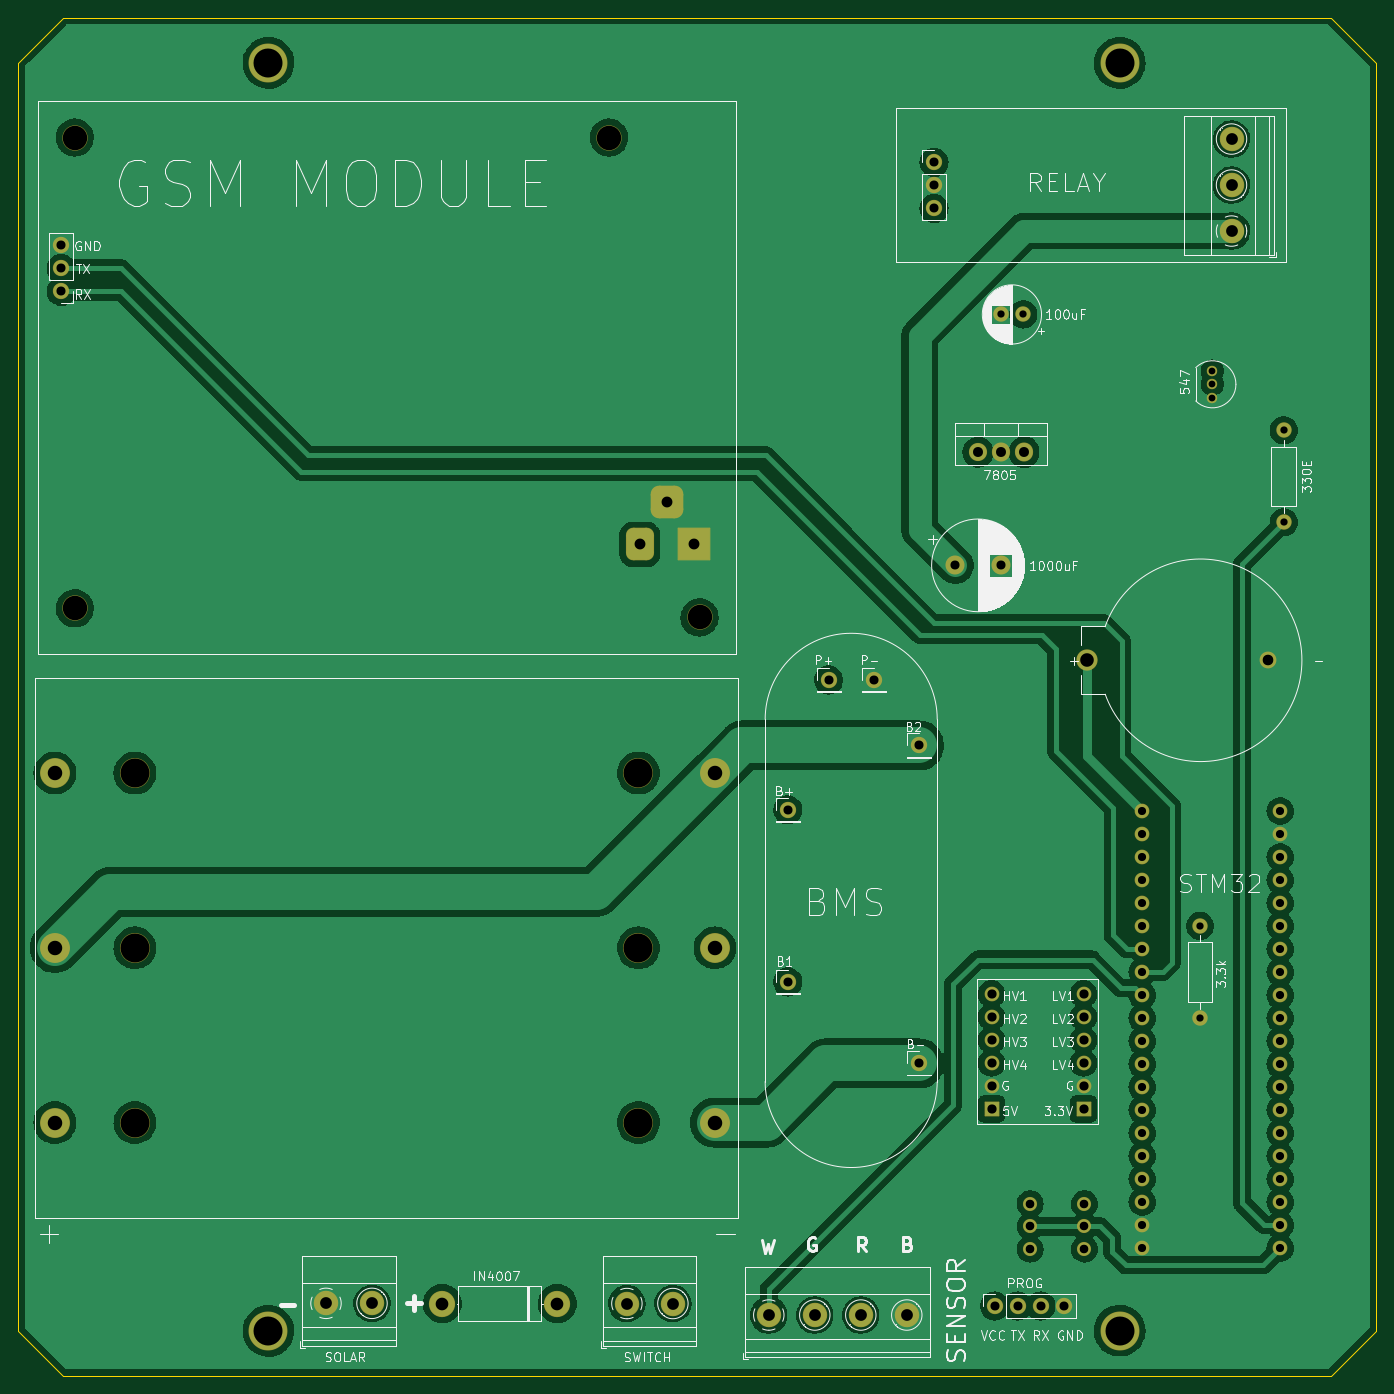
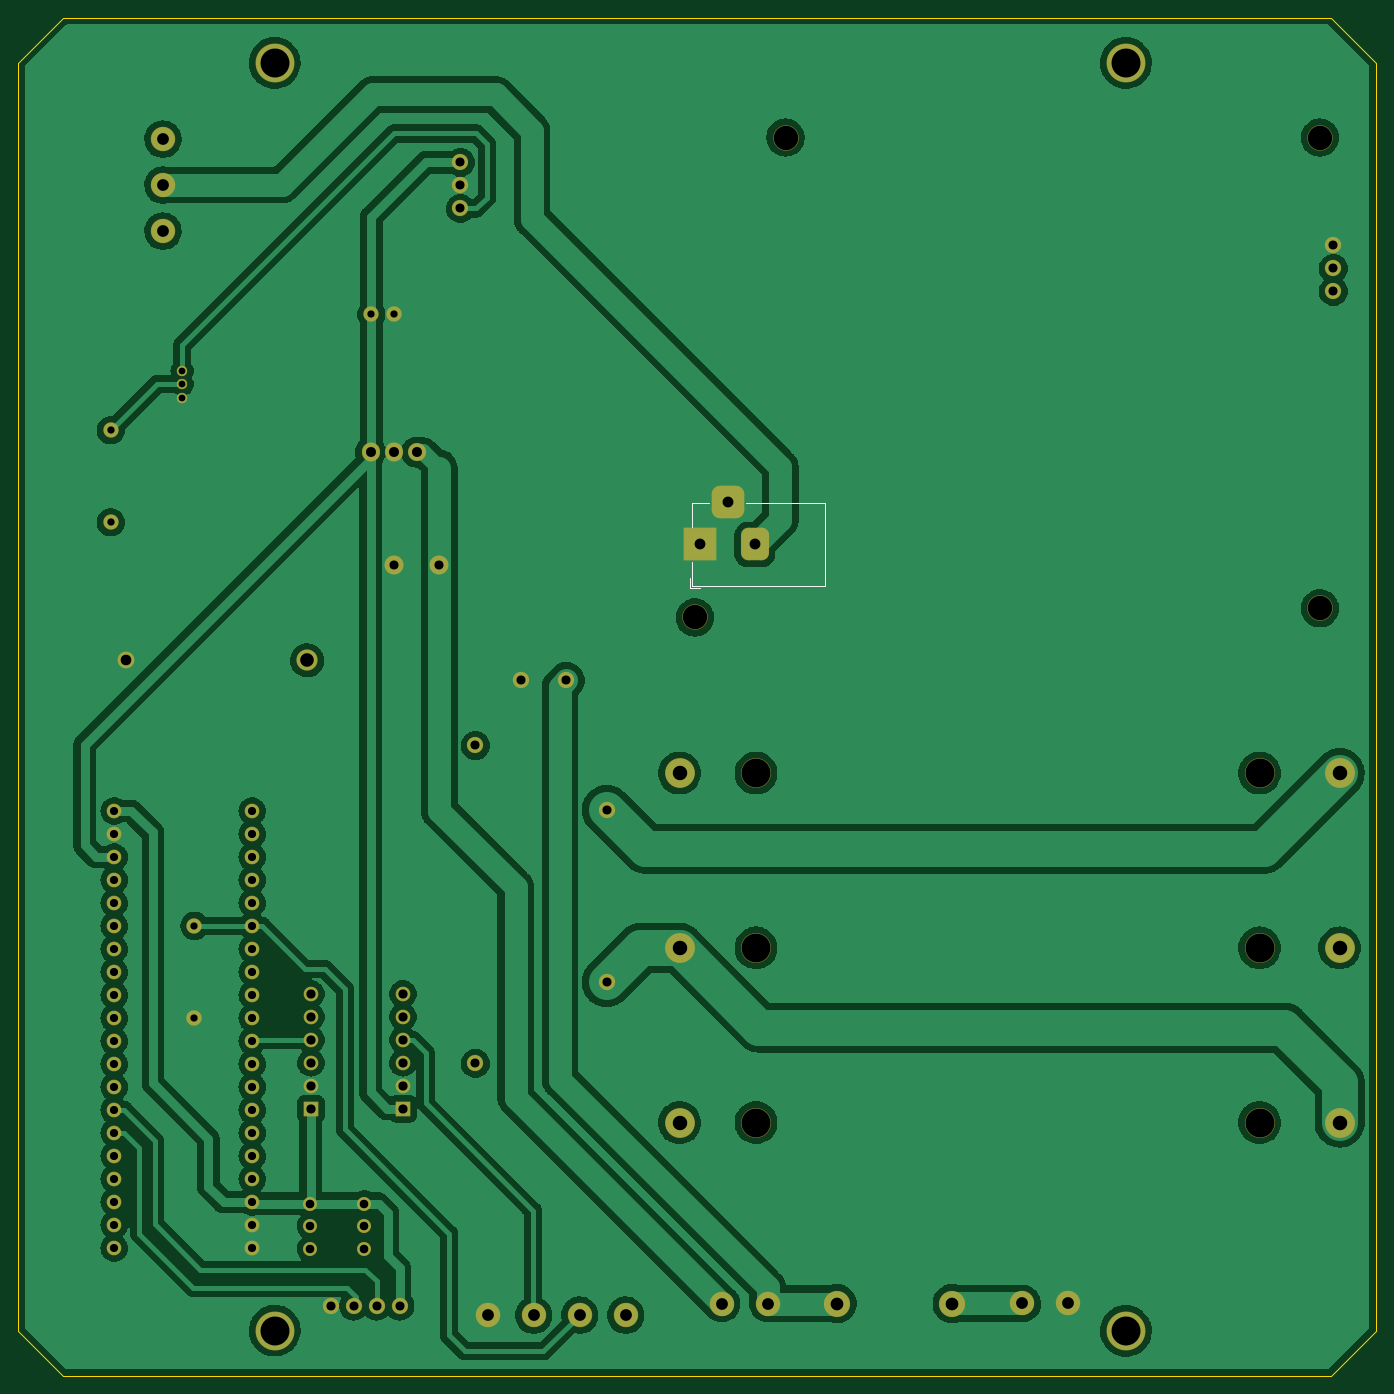
Circuit board: 10 layer files. Board 150.0 x 150.0 mm.
- bottom_copper: OstronElectronicsStack-B_Cu.gbr (304301 bytes)
- bottom_mask: OstronElectronicsStack-B_Mask.gbr (5251 bytes)
- paste: OstronElectronicsStack-B_Paste.gbr (504 bytes)
- bottom_silk: OstronElectronicsStack-B_Silkscreen.gbr (913 bytes)
- outline: OstronElectronicsStack-Edge_Cuts.gbr (940 bytes)
- top_copper: OstronElectronicsStack-F_Cu.gbr (284958 bytes)
- top_mask: OstronElectronicsStack-F_Mask.gbr (5251 bytes)
- paste: OstronElectronicsStack-F_Paste.gbr (504 bytes)
- top_silk: OstronElectronicsStack-F_Silkscreen.gbr (65174 bytes)
- drill: OstronElectronicsStack.drl (3287 bytes)

=== bottom_copper: OstronElectronicsStack-B_Cu.gbr (304301 bytes, source omitted) ===
=== bottom_mask: OstronElectronicsStack-B_Mask.gbr ===
G04 #@! TF.GenerationSoftware,KiCad,Pcbnew,(6.0.7)*
G04 #@! TF.CreationDate,2022-09-25T13:17:08+05:30*
G04 #@! TF.ProjectId,OstronElectronicsStack,4f737472-6f6e-4456-9c65-6374726f6e69,1.0*
G04 #@! TF.SameCoordinates,Original*
G04 #@! TF.FileFunction,Soldermask,Bot*
G04 #@! TF.FilePolarity,Negative*
%FSLAX46Y46*%
G04 Gerber Fmt 4.6, Leading zero omitted, Abs format (unit mm)*
G04 Created by KiCad (PCBNEW (6.0.7)) date 2022-09-25 13:17:08*
%MOMM*%
%LPD*%
G01*
G04 APERTURE LIST*
G04 Aperture macros list*
%AMRoundRect*
0 Rectangle with rounded corners*
0 $1 Rounding radius*
0 $2 $3 $4 $5 $6 $7 $8 $9 X,Y pos of 4 corners*
0 Add a 4 corners polygon primitive as box body*
4,1,4,$2,$3,$4,$5,$6,$7,$8,$9,$2,$3,0*
0 Add four circle primitives for the rounded corners*
1,1,$1+$1,$2,$3*
1,1,$1+$1,$4,$5*
1,1,$1+$1,$6,$7*
1,1,$1+$1,$8,$9*
0 Add four rect primitives between the rounded corners*
20,1,$1+$1,$2,$3,$4,$5,0*
20,1,$1+$1,$4,$5,$6,$7,0*
20,1,$1+$1,$6,$7,$8,$9,0*
20,1,$1+$1,$8,$9,$2,$3,0*%
G04 Aperture macros list end*
%ADD10C,3.302000*%
%ADD11C,4.302000*%
%ADD12C,2.802000*%
%ADD13C,2.352000*%
%ADD14C,1.857000*%
%ADD15C,2.102000*%
%ADD16C,1.702000*%
%ADD17C,2.902000*%
%ADD18O,2.902000X2.902000*%
%ADD19C,1.802000*%
%ADD20O,1.802000X1.802000*%
%ADD21RoundRect,0.926000X-0.875000X-0.875000X0.875000X-0.875000X0.875000X0.875000X-0.875000X0.875000X0*%
%ADD22RoundRect,0.801000X-0.750000X-1.000000X0.750000X-1.000000X0.750000X1.000000X-0.750000X1.000000X0*%
%ADD23RoundRect,0.051000X-1.750000X-1.750000X1.750000X-1.750000X1.750000X1.750000X-1.750000X1.750000X0*%
%ADD24C,2.702000*%
%ADD25C,1.152000*%
%ADD26O,1.702000X1.702000*%
%ADD27C,2.007000*%
%ADD28O,2.007000X2.102000*%
%ADD29C,1.626000*%
%ADD30RoundRect,0.051000X0.762000X0.762000X-0.762000X0.762000X-0.762000X-0.762000X0.762000X-0.762000X0*%
%ADD31C,1.560000*%
G04 APERTURE END LIST*
D10*
X32907000Y-110494000D03*
X32907000Y-149094000D03*
X88517000Y-129794000D03*
X88517000Y-149094000D03*
X32907000Y-129794000D03*
X88517000Y-110494000D03*
X24062000Y-110494000D03*
X96962000Y-110494000D03*
X24062000Y-129794000D03*
X96962000Y-129794000D03*
X24062000Y-149094000D03*
X96962000Y-149094000D03*
D11*
X141660000Y-172060000D03*
X141660000Y-32060000D03*
X47660000Y-32060000D03*
D12*
X26260000Y-40310000D03*
X26260000Y-92310000D03*
X95260000Y-93310000D03*
X85260000Y-40310000D03*
D13*
X138088000Y-98044000D03*
D14*
X158088000Y-98044000D03*
D15*
X123510000Y-87560000D03*
X128510000Y-87560000D03*
D16*
X131010000Y-59850000D03*
X128510000Y-59850000D03*
D17*
X79560000Y-169080000D03*
D18*
X66860000Y-169080000D03*
D19*
X24760000Y-57310000D03*
D20*
X24760000Y-54770000D03*
X24760000Y-52230000D03*
D21*
X91660000Y-80540000D03*
D22*
X88660000Y-85240000D03*
D23*
X94660000Y-85240000D03*
D19*
X109510000Y-100210000D03*
X114510000Y-100210000D03*
X105010000Y-114560000D03*
X105010000Y-133560000D03*
X119510000Y-142560000D03*
D24*
X102910000Y-170350000D03*
X107990000Y-170350000D03*
X113070000Y-170350000D03*
X118150000Y-170350000D03*
D19*
X127860000Y-169350000D03*
D20*
X130400000Y-169350000D03*
X132940000Y-169350000D03*
X135480000Y-169350000D03*
D24*
X54010000Y-169060000D03*
X59090000Y-169060000D03*
X154010000Y-50640000D03*
X154010000Y-45560000D03*
X154010000Y-40480000D03*
D19*
X121160000Y-43060000D03*
D20*
X121160000Y-45600000D03*
X121160000Y-48140000D03*
D25*
X151898000Y-66103500D03*
X151898000Y-67564000D03*
X151898000Y-69024500D03*
D16*
X159772000Y-72644000D03*
D26*
X159772000Y-82804000D03*
D27*
X126010000Y-75060000D03*
D28*
X128550000Y-75060000D03*
X131090000Y-75060000D03*
D29*
X127514000Y-145034000D03*
X137674000Y-145034000D03*
D30*
X127514000Y-147574000D03*
D29*
X127514000Y-134874000D03*
X127514000Y-137414000D03*
X127514000Y-139954000D03*
X127514000Y-142494000D03*
D30*
X137674000Y-147574000D03*
D29*
X137674000Y-134874000D03*
X137674000Y-137414000D03*
X137674000Y-139954000D03*
X137674000Y-142494000D03*
X159391000Y-114681000D03*
X144151000Y-157861000D03*
X159391000Y-119761000D03*
X159391000Y-117221000D03*
X144151000Y-160401000D03*
X144151000Y-162941000D03*
X144151000Y-155321000D03*
X144151000Y-124841000D03*
X144151000Y-127381000D03*
X144151000Y-129921000D03*
X144151000Y-132461000D03*
X144151000Y-135001000D03*
X144151000Y-137541000D03*
X144151000Y-140081000D03*
X144151000Y-142621000D03*
X159391000Y-152781000D03*
X159391000Y-150241000D03*
X159391000Y-147701000D03*
X159391000Y-145161000D03*
X159391000Y-142621000D03*
X159391000Y-140081000D03*
X144151000Y-145161000D03*
X144151000Y-147701000D03*
X159391000Y-137541000D03*
X159391000Y-135001000D03*
X159391000Y-132461000D03*
X159391000Y-129921000D03*
X159391000Y-127381000D03*
X159391000Y-124841000D03*
X159391000Y-122301000D03*
X144151000Y-150241000D03*
X144151000Y-152781000D03*
X159391000Y-162941000D03*
X159391000Y-160401000D03*
X159391000Y-157861000D03*
X159391000Y-155321000D03*
X144151000Y-117221000D03*
X144151000Y-119761000D03*
X144151000Y-122301000D03*
X144151000Y-114681000D03*
D31*
X137760000Y-160560000D03*
X131760000Y-160560000D03*
X137760000Y-158060000D03*
X131760000Y-158060000D03*
X137760000Y-163060000D03*
X131760000Y-163060000D03*
D16*
X150530000Y-127380000D03*
D26*
X150530000Y-137540000D03*
D19*
X119510000Y-107450000D03*
D24*
X87240000Y-169080000D03*
X92320000Y-169080000D03*
D11*
X47660000Y-172100000D03*
M02*

=== paste: OstronElectronicsStack-B_Paste.gbr ===
G04 #@! TF.GenerationSoftware,KiCad,Pcbnew,(6.0.7)*
G04 #@! TF.CreationDate,2022-09-25T13:17:08+05:30*
G04 #@! TF.ProjectId,OstronElectronicsStack,4f737472-6f6e-4456-9c65-6374726f6e69,1.0*
G04 #@! TF.SameCoordinates,Original*
G04 #@! TF.FileFunction,Paste,Bot*
G04 #@! TF.FilePolarity,Positive*
%FSLAX46Y46*%
G04 Gerber Fmt 4.6, Leading zero omitted, Abs format (unit mm)*
G04 Created by KiCad (PCBNEW (6.0.7)) date 2022-09-25 13:17:08*
%MOMM*%
%LPD*%
G01*
G04 APERTURE LIST*
G04 APERTURE END LIST*
M02*

=== bottom_silk: OstronElectronicsStack-B_Silkscreen.gbr ===
G04 #@! TF.GenerationSoftware,KiCad,Pcbnew,(6.0.7)*
G04 #@! TF.CreationDate,2022-09-25T13:17:08+05:30*
G04 #@! TF.ProjectId,OstronElectronicsStack,4f737472-6f6e-4456-9c65-6374726f6e69,1.0*
G04 #@! TF.SameCoordinates,Original*
G04 #@! TF.FileFunction,Legend,Bot*
G04 #@! TF.FilePolarity,Positive*
%FSLAX46Y46*%
G04 Gerber Fmt 4.6, Leading zero omitted, Abs format (unit mm)*
G04 Created by KiCad (PCBNEW (6.0.7)) date 2022-09-25 13:17:08*
%MOMM*%
%LPD*%
G01*
G04 APERTURE LIST*
%ADD10C,0.120000*%
G04 APERTURE END LIST*
D10*
X95560000Y-89840000D02*
X95560000Y-87240000D01*
X89660000Y-80640000D02*
X80860000Y-80640000D01*
X80860000Y-80640000D02*
X80860000Y-89840000D01*
X80860000Y-89840000D02*
X95560000Y-89840000D01*
X94710000Y-90040000D02*
X95760000Y-90040000D01*
X95560000Y-80640000D02*
X93660000Y-80640000D01*
X95560000Y-83340000D02*
X95560000Y-80640000D01*
X95760000Y-88990000D02*
X95760000Y-90040000D01*
M02*

=== outline: OstronElectronicsStack-Edge_Cuts.gbr ===
G04 #@! TF.GenerationSoftware,KiCad,Pcbnew,(6.0.7)*
G04 #@! TF.CreationDate,2022-09-25T13:17:08+05:30*
G04 #@! TF.ProjectId,OstronElectronicsStack,4f737472-6f6e-4456-9c65-6374726f6e69,1.0*
G04 #@! TF.SameCoordinates,Original*
G04 #@! TF.FileFunction,Profile,NP*
%FSLAX46Y46*%
G04 Gerber Fmt 4.6, Leading zero omitted, Abs format (unit mm)*
G04 Created by KiCad (PCBNEW (6.0.7)) date 2022-09-25 13:17:08*
%MOMM*%
%LPD*%
G01*
G04 APERTURE LIST*
G04 #@! TA.AperFunction,Profile*
%ADD10C,0.050000*%
G04 #@! TD*
G04 APERTURE END LIST*
D10*
X165010000Y-27060000D02*
X170010000Y-32060000D01*
X25010000Y-27060000D02*
X20010000Y-32060000D01*
X20010000Y-172060000D02*
X25010000Y-177060000D01*
X165010000Y-177060000D02*
X170010000Y-172060000D01*
X165010000Y-177060000D02*
X25010000Y-177060000D01*
X20010000Y-172060000D02*
X20010000Y-32060000D01*
X170010000Y-32060000D02*
X170010000Y-172060000D01*
X25010000Y-27060000D02*
X165010000Y-27060000D01*
M02*

=== top_copper: OstronElectronicsStack-F_Cu.gbr (284958 bytes, source omitted) ===
=== top_mask: OstronElectronicsStack-F_Mask.gbr ===
G04 #@! TF.GenerationSoftware,KiCad,Pcbnew,(6.0.7)*
G04 #@! TF.CreationDate,2022-09-25T13:17:08+05:30*
G04 #@! TF.ProjectId,OstronElectronicsStack,4f737472-6f6e-4456-9c65-6374726f6e69,1.0*
G04 #@! TF.SameCoordinates,Original*
G04 #@! TF.FileFunction,Soldermask,Top*
G04 #@! TF.FilePolarity,Negative*
%FSLAX46Y46*%
G04 Gerber Fmt 4.6, Leading zero omitted, Abs format (unit mm)*
G04 Created by KiCad (PCBNEW (6.0.7)) date 2022-09-25 13:17:08*
%MOMM*%
%LPD*%
G01*
G04 APERTURE LIST*
G04 Aperture macros list*
%AMRoundRect*
0 Rectangle with rounded corners*
0 $1 Rounding radius*
0 $2 $3 $4 $5 $6 $7 $8 $9 X,Y pos of 4 corners*
0 Add a 4 corners polygon primitive as box body*
4,1,4,$2,$3,$4,$5,$6,$7,$8,$9,$2,$3,0*
0 Add four circle primitives for the rounded corners*
1,1,$1+$1,$2,$3*
1,1,$1+$1,$4,$5*
1,1,$1+$1,$6,$7*
1,1,$1+$1,$8,$9*
0 Add four rect primitives between the rounded corners*
20,1,$1+$1,$2,$3,$4,$5,0*
20,1,$1+$1,$4,$5,$6,$7,0*
20,1,$1+$1,$6,$7,$8,$9,0*
20,1,$1+$1,$8,$9,$2,$3,0*%
G04 Aperture macros list end*
%ADD10C,3.302000*%
%ADD11C,4.302000*%
%ADD12C,2.802000*%
%ADD13C,2.352000*%
%ADD14C,1.857000*%
%ADD15C,2.102000*%
%ADD16C,1.702000*%
%ADD17C,2.902000*%
%ADD18O,2.902000X2.902000*%
%ADD19C,1.802000*%
%ADD20O,1.802000X1.802000*%
%ADD21RoundRect,0.926000X-0.875000X-0.875000X0.875000X-0.875000X0.875000X0.875000X-0.875000X0.875000X0*%
%ADD22RoundRect,0.801000X-0.750000X-1.000000X0.750000X-1.000000X0.750000X1.000000X-0.750000X1.000000X0*%
%ADD23RoundRect,0.051000X-1.750000X-1.750000X1.750000X-1.750000X1.750000X1.750000X-1.750000X1.750000X0*%
%ADD24C,2.702000*%
%ADD25C,1.152000*%
%ADD26O,1.702000X1.702000*%
%ADD27C,2.007000*%
%ADD28O,2.007000X2.102000*%
%ADD29C,1.626000*%
%ADD30RoundRect,0.051000X0.762000X0.762000X-0.762000X0.762000X-0.762000X-0.762000X0.762000X-0.762000X0*%
%ADD31C,1.560000*%
G04 APERTURE END LIST*
D10*
X32907000Y-110494000D03*
X32907000Y-149094000D03*
X88517000Y-129794000D03*
X88517000Y-149094000D03*
X32907000Y-129794000D03*
X88517000Y-110494000D03*
X24062000Y-110494000D03*
X96962000Y-110494000D03*
X24062000Y-129794000D03*
X96962000Y-129794000D03*
X24062000Y-149094000D03*
X96962000Y-149094000D03*
D11*
X141660000Y-172060000D03*
X141660000Y-32060000D03*
X47660000Y-32060000D03*
D12*
X26260000Y-40310000D03*
X26260000Y-92310000D03*
X95260000Y-93310000D03*
X85260000Y-40310000D03*
D13*
X138088000Y-98044000D03*
D14*
X158088000Y-98044000D03*
D15*
X123510000Y-87560000D03*
X128510000Y-87560000D03*
D16*
X131010000Y-59850000D03*
X128510000Y-59850000D03*
D17*
X79560000Y-169080000D03*
D18*
X66860000Y-169080000D03*
D19*
X24760000Y-57310000D03*
D20*
X24760000Y-54770000D03*
X24760000Y-52230000D03*
D21*
X91660000Y-80540000D03*
D22*
X88660000Y-85240000D03*
D23*
X94660000Y-85240000D03*
D19*
X109510000Y-100210000D03*
X114510000Y-100210000D03*
X105010000Y-114560000D03*
X105010000Y-133560000D03*
X119510000Y-142560000D03*
D24*
X102910000Y-170350000D03*
X107990000Y-170350000D03*
X113070000Y-170350000D03*
X118150000Y-170350000D03*
D19*
X127860000Y-169350000D03*
D20*
X130400000Y-169350000D03*
X132940000Y-169350000D03*
X135480000Y-169350000D03*
D24*
X54010000Y-169060000D03*
X59090000Y-169060000D03*
X154010000Y-50640000D03*
X154010000Y-45560000D03*
X154010000Y-40480000D03*
D19*
X121160000Y-43060000D03*
D20*
X121160000Y-45600000D03*
X121160000Y-48140000D03*
D25*
X151898000Y-66103500D03*
X151898000Y-67564000D03*
X151898000Y-69024500D03*
D16*
X159772000Y-72644000D03*
D26*
X159772000Y-82804000D03*
D27*
X126010000Y-75060000D03*
D28*
X128550000Y-75060000D03*
X131090000Y-75060000D03*
D29*
X127514000Y-145034000D03*
X137674000Y-145034000D03*
D30*
X127514000Y-147574000D03*
D29*
X127514000Y-134874000D03*
X127514000Y-137414000D03*
X127514000Y-139954000D03*
X127514000Y-142494000D03*
D30*
X137674000Y-147574000D03*
D29*
X137674000Y-134874000D03*
X137674000Y-137414000D03*
X137674000Y-139954000D03*
X137674000Y-142494000D03*
X159391000Y-114681000D03*
X144151000Y-157861000D03*
X159391000Y-119761000D03*
X159391000Y-117221000D03*
X144151000Y-160401000D03*
X144151000Y-162941000D03*
X144151000Y-155321000D03*
X144151000Y-124841000D03*
X144151000Y-127381000D03*
X144151000Y-129921000D03*
X144151000Y-132461000D03*
X144151000Y-135001000D03*
X144151000Y-137541000D03*
X144151000Y-140081000D03*
X144151000Y-142621000D03*
X159391000Y-152781000D03*
X159391000Y-150241000D03*
X159391000Y-147701000D03*
X159391000Y-145161000D03*
X159391000Y-142621000D03*
X159391000Y-140081000D03*
X144151000Y-145161000D03*
X144151000Y-147701000D03*
X159391000Y-137541000D03*
X159391000Y-135001000D03*
X159391000Y-132461000D03*
X159391000Y-129921000D03*
X159391000Y-127381000D03*
X159391000Y-124841000D03*
X159391000Y-122301000D03*
X144151000Y-150241000D03*
X144151000Y-152781000D03*
X159391000Y-162941000D03*
X159391000Y-160401000D03*
X159391000Y-157861000D03*
X159391000Y-155321000D03*
X144151000Y-117221000D03*
X144151000Y-119761000D03*
X144151000Y-122301000D03*
X144151000Y-114681000D03*
D31*
X137760000Y-160560000D03*
X131760000Y-160560000D03*
X137760000Y-158060000D03*
X131760000Y-158060000D03*
X137760000Y-163060000D03*
X131760000Y-163060000D03*
D16*
X150530000Y-127380000D03*
D26*
X150530000Y-137540000D03*
D19*
X119510000Y-107450000D03*
D24*
X87240000Y-169080000D03*
X92320000Y-169080000D03*
D11*
X47660000Y-172100000D03*
M02*

=== paste: OstronElectronicsStack-F_Paste.gbr ===
G04 #@! TF.GenerationSoftware,KiCad,Pcbnew,(6.0.7)*
G04 #@! TF.CreationDate,2022-09-25T13:17:08+05:30*
G04 #@! TF.ProjectId,OstronElectronicsStack,4f737472-6f6e-4456-9c65-6374726f6e69,1.0*
G04 #@! TF.SameCoordinates,Original*
G04 #@! TF.FileFunction,Paste,Top*
G04 #@! TF.FilePolarity,Positive*
%FSLAX46Y46*%
G04 Gerber Fmt 4.6, Leading zero omitted, Abs format (unit mm)*
G04 Created by KiCad (PCBNEW (6.0.7)) date 2022-09-25 13:17:08*
%MOMM*%
%LPD*%
G01*
G04 APERTURE LIST*
G04 APERTURE END LIST*
M02*

=== top_silk: OstronElectronicsStack-F_Silkscreen.gbr (65174 bytes, source omitted) ===
=== drill: OstronElectronicsStack.drl ===
M48
; DRILL file {KiCad (6.0.7)} date Sun Sep 25 13:17:01 2022
; FORMAT={-:-/ absolute / metric / decimal}
; #@! TF.CreationDate,2022-09-25T13:17:01+05:30
; #@! TF.GenerationSoftware,Kicad,Pcbnew,(6.0.7)
; #@! TF.FileFunction,MixedPlating,1,2
FMAT,2
METRIC
; #@! TA.AperFunction,Plated,PTH,ComponentDrill
T1C0.750
; #@! TA.AperFunction,Plated,PTH,ComponentDrill
T2C0.800
; #@! TA.AperFunction,Plated,PTH,ComponentDrill
T3C0.900
; #@! TA.AperFunction,Plated,PTH,ComponentDrill
T4C0.950
; #@! TA.AperFunction,Plated,PTH,ComponentDrill
T5C1.000
; #@! TA.AperFunction,Plated,PTH,ComponentDrill
T6C1.016
; #@! TA.AperFunction,Plated,PTH,ComponentDrill
T7C1.100
; #@! TA.AperFunction,Plated,PTH,ComponentDrill
T8C1.170
; #@! TA.AperFunction,Plated,PTH,ComponentDrill
T9C1.200
; #@! TA.AperFunction,Plated,PTH,ComponentDrill
T10C1.300
; #@! TA.AperFunction,Plated,PTH,ComponentDrill
T11C1.400
; #@! TA.AperFunction,Plated,PTH,ComponentDrill
T12C1.500
; #@! TA.AperFunction,Plated,PTH,ComponentDrill
T13C1.600
; #@! TA.AperFunction,NonPlated,NPTH,ComponentDrill
T14C2.700
; #@! TA.AperFunction,NonPlated,NPTH,ComponentDrill
T15C3.200
%
G90
G05
T1
X151.898Y-66.103
X151.898Y-67.564
X151.898Y-69.025
T2
X128.51Y-59.85
X131.01Y-59.85
X150.53Y-127.38
X150.53Y-137.54
X159.772Y-72.644
X159.772Y-82.804
T3
X144.151Y-114.681
X144.151Y-117.221
X144.151Y-119.761
X144.151Y-122.301
X144.151Y-124.841
X144.151Y-127.381
X144.151Y-129.921
X144.151Y-132.461
X144.151Y-135.001
X144.151Y-137.541
X144.151Y-140.081
X144.151Y-142.621
X144.151Y-145.161
X144.151Y-147.701
X144.151Y-150.241
X144.151Y-152.781
X144.151Y-155.321
X144.151Y-157.861
X144.151Y-160.401
X144.151Y-162.941
X159.391Y-114.681
X159.391Y-117.221
X159.391Y-119.761
X159.391Y-122.301
X159.391Y-124.841
X159.391Y-127.381
X159.391Y-129.921
X159.391Y-132.461
X159.391Y-135.001
X159.391Y-137.541
X159.391Y-140.081
X159.391Y-142.621
X159.391Y-145.161
X159.391Y-147.701
X159.391Y-150.241
X159.391Y-152.781
X159.391Y-155.321
X159.391Y-157.861
X159.391Y-160.401
X159.391Y-162.941
T4
X131.76Y-158.06
X131.76Y-160.56
X131.76Y-163.06
X137.76Y-158.06
X137.76Y-160.56
X137.76Y-163.06
T5
X24.76Y-52.23
X24.76Y-54.77
X24.76Y-57.31
X105.01Y-114.56
X105.01Y-133.56
X109.51Y-100.21
X114.51Y-100.21
X119.51Y-107.45
X119.51Y-142.56
X121.16Y-43.06
X121.16Y-45.6
X121.16Y-48.14
X123.51Y-87.56
X127.86Y-169.35
X128.51Y-87.56
X130.4Y-169.35
X132.94Y-169.35
X135.48Y-169.35
T6
X127.514Y-134.874
X127.514Y-137.414
X127.514Y-139.954
X127.514Y-142.494
X127.514Y-145.034
X127.514Y-147.574
X137.674Y-134.874
X137.674Y-137.414
X137.674Y-139.954
X137.674Y-142.494
X137.674Y-145.034
X137.674Y-147.574
T7
X126.01Y-75.06
X128.55Y-75.06
X131.09Y-75.06
T8
X158.088Y-98.044
T9
X88.66Y-85.24
X91.66Y-80.54
X94.66Y-85.24
T10
X54.01Y-169.06
X59.09Y-169.06
X87.24Y-169.08
X92.32Y-169.08
X102.91Y-170.35
X107.99Y-170.35
X113.07Y-170.35
X118.15Y-170.35
X154.01Y-40.48
X154.01Y-45.56
X154.01Y-50.64
T11
X66.86Y-169.08
X79.56Y-169.08
T12
X138.088Y-98.044
T13
X24.062Y-110.494
X24.062Y-129.794
X24.062Y-149.094
X96.962Y-110.494
X96.962Y-129.794
X96.962Y-149.094
T14
X26.26Y-40.31
X26.26Y-92.31
X85.26Y-40.31
X95.26Y-93.31
T15
X32.907Y-110.494
X32.907Y-129.794
X32.907Y-149.094
X47.66Y-32.06
X47.66Y-172.1
X88.517Y-110.494
X88.517Y-129.794
X88.517Y-149.094
X141.66Y-32.06
X141.66Y-172.06
T0
M30

